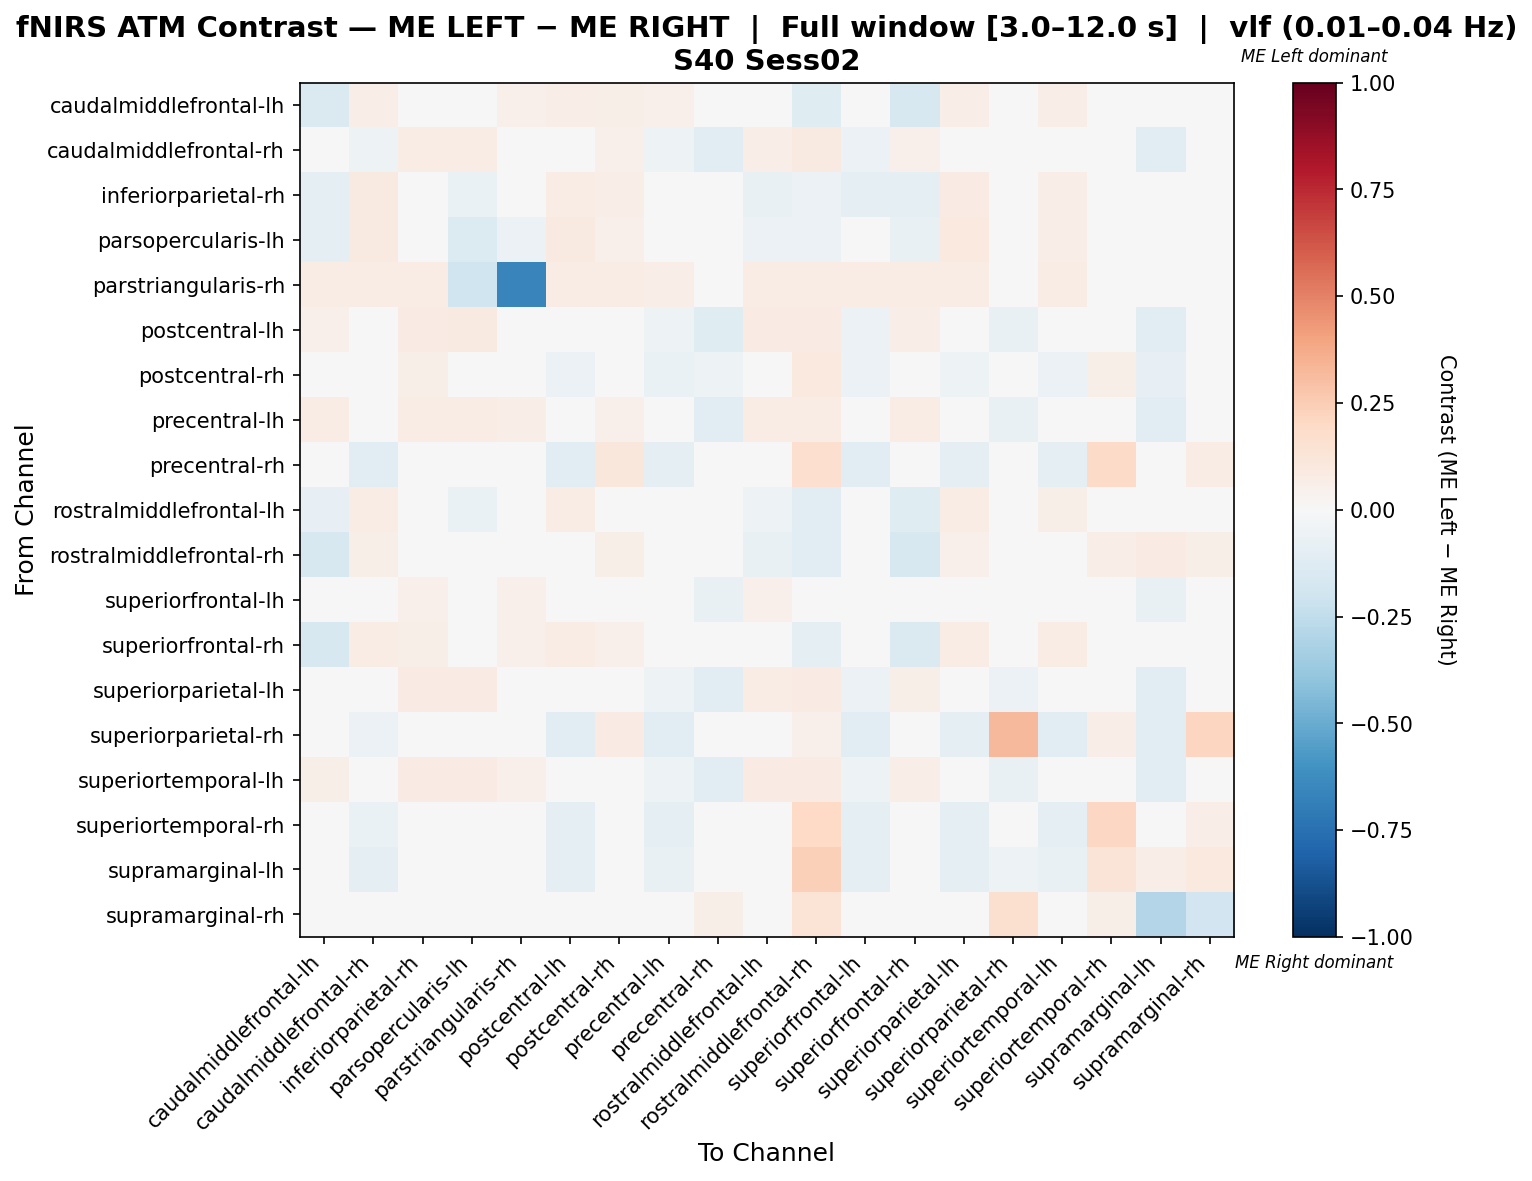

The table this chart was drawn from, first rows:
, caudalmiddlefrontal-lh, caudalmiddlefrontal-rh, inferiorparietal-rh, parsopercularis-lh, parstriangularis-rh, postcentral-lh, postcentral-rh, precentral-lh, precentral-rh, rostralmiddlefrontal-lh, rostralmiddlefrontal-rh, superiorfrontal-lh, superiorfrontal-rh, superiorparietal-lh, superiorparietal-rh, superiortemporal-lh, superiortemporal-rh, supramarginal-lh, supramarginal-rh
caudalmiddlefrontal-lh, -0.1429, 0.06322, 0.03978, -0.03053, 0.05172, 0.06322, 0.05747, 0.05172, 0.0, 0.001437, -0.1185, 0.0002694, -0.1633, 0.06322, 0.0, 0.06322, 0.0, 0.0, 0.0
caudalmiddlefrontal-rh, 0.04405, -0.05122, 0.07489, 0.07489, 0.03965, -0.03528, 0.05354, -0.05357, -0.1136, 0.06608, 0.08811, -0.06171, 0.05286, -0.02647, -0.03255, -0.03595, 0.02203, -0.1102, 0.004405
inferiorparietal-rh, -0.09937, 0.09268, -0.02818, -0.0701, 0.0439, 0.07805, 0.06341, 0.0439, 0.01463, -0.07498, -0.06034, -0.09449, -0.08961, 0.08293, 0.01463, 0.06341, 0.01463, 0.0, 0.004878
parsopercularis-lh, -0.08659, 0.09043, 0.04753, -0.1354, -0.05965, 0.09043, 0.05319, 0.04787, 0.0, -0.06, -0.06, -0.01676, -0.07596, 0.09574, 0.0, 0.06915, 0.0, 0.0, 0.0
parstriangularis-rh, 0.07246, 0.07246, 0.07246, -0.2003, -0.6621, 0.07246, 0.07246, 0.06522, 0.0, 0.07246, 0.07246, 0.07246, 0.07246, 0.07246, 0.0, 0.07246, 0.0, 0.0, 0.0
postcentral-lh, 0.05319, -0.03457, 0.07979, 0.09043, 0.04787, -0.02565, 0.03533, -0.05034, -0.125, 0.07979, 0.07979, -0.05756, 0.06383, -0.02033, -0.07143, -0.02907, 0.0, -0.1161, 0.0
postcentral-rh, 0.04274, -0.0308, 0.05556, 0.04701, 0.03846, -0.05644, 0.04215, -0.06499, -0.05217, 0.04701, 0.09402, -0.05644, 0.04701, -0.05217, -0.04362, -0.05644, 0.05556, -0.08208, 0.02564
precentral-lh, 0.07246, -0.04292, 0.07246, 0.07246, 0.06522, -0.04292, 0.05323, -0.04055, -0.1154, 0.07246, 0.07246, -0.04292, 0.07246, -0.04292, -0.07692, -0.03331, 0.0, -0.1154, 0.0
precentral-rh, 0.0, -0.1027, 0.02128, 0.0, 0.0, -0.1111, 0.1106, -0.09402, 0.03346, 0.0, 0.1702, -0.1111, 0.0, -0.1005, 0.01673, -0.09402, 0.1915, -0.004728, 0.07447
rostralmiddlefrontal-lh, -0.08555, 0.07442, 0.03405, -0.06844, 0.04186, 0.07442, 0.04651, 0.04186, 0.0, -0.05354, -0.1042, -0.01357, -0.1228, 0.07442, 0.0, 0.06047, 0.0, 0.0, 0.0
rostralmiddlefrontal-rh, -0.1631, 0.05882, 0.02619, -0.04818, 0.02647, 0.04706, 0.06176, 0.02647, 0.04706, -0.07698, -0.1081, -0.04907, -0.1631, 0.05, 0.02059, 0.03824, 0.06471, 0.08235, 0.05882
superiorfrontal-lh, 0.01539, -0.007581, 0.05319, 0.02557, 0.05233, -0.002056, 0.04709, -0.008448, -0.07735, 0.05464, 0.003758, -0.04539, -0.002056, -0.002056, -0.0442, 0.008994, 0.0, -0.07182, 0.0
superiorfrontal-rh, -0.1616, 0.07138, 0.05657, -0.0101, 0.05455, 0.07138, 0.0532, 0.04714, -0.007407, -0.03973, -0.09899, -0.02222, -0.1421, 0.07138, -0.007407, 0.07138, 0.0, -0.007407, 0.0
superiorparietal-lh, 0.04878, -0.03232, 0.08293, 0.08293, 0.0439, -0.03314, 0.04068, -0.05431, -0.1152, 0.07317, 0.08293, -0.06241, 0.05854, -0.01851, -0.06167, -0.0348, 0.009756, -0.1161, 0.004878
superiorparietal-rh, 0.0, -0.05803, 0.01724, 0.0, 0.0, -0.1098, 0.07906, -0.1098, -0.04941, 0.0, 0.05172, -0.1098, 0.0, -0.1011, 0.3249, -0.1098, 0.06897, -0.1098, 0.2155
superiortemporal-lh, 0.05814, -0.03399, 0.0814, 0.0814, 0.05233, -0.03399, 0.03891, -0.05344, -0.1154, 0.0814, 0.0814, -0.05143, 0.06977, -0.03399, -0.07692, -0.03019, 0.0, -0.1154, 0.0
superiortemporal-rh, 0.0, -0.06396, 0.01802, 0.0, 0.0, -0.1, 0.01712, -0.1, 0.04414, 0.0, 0.1982, -0.1, 0.0, -0.09099, -0.01892, -0.1, 0.2072, 0.02613, 0.06306
supramarginal-lh, 0.0, -0.09272, 0.0, 0.0, 0.0, -0.08609, 0.02215, -0.07285, -0.01307, 0.0, 0.2389, -0.08609, 0.0, -0.08609, -0.05298, -0.07285, 0.1327, 0.0691, 0.09981
supramarginal-rh, 0.0, 0.01282, 0.01282, 0.0, 0.0, 0.0, 0.03846, 0.0, 0.05769, 0.0, 0.1346, 0.0, 0.0, 0.00641, 0.1603, 0.0, 0.05769, -0.2906, -0.1902
